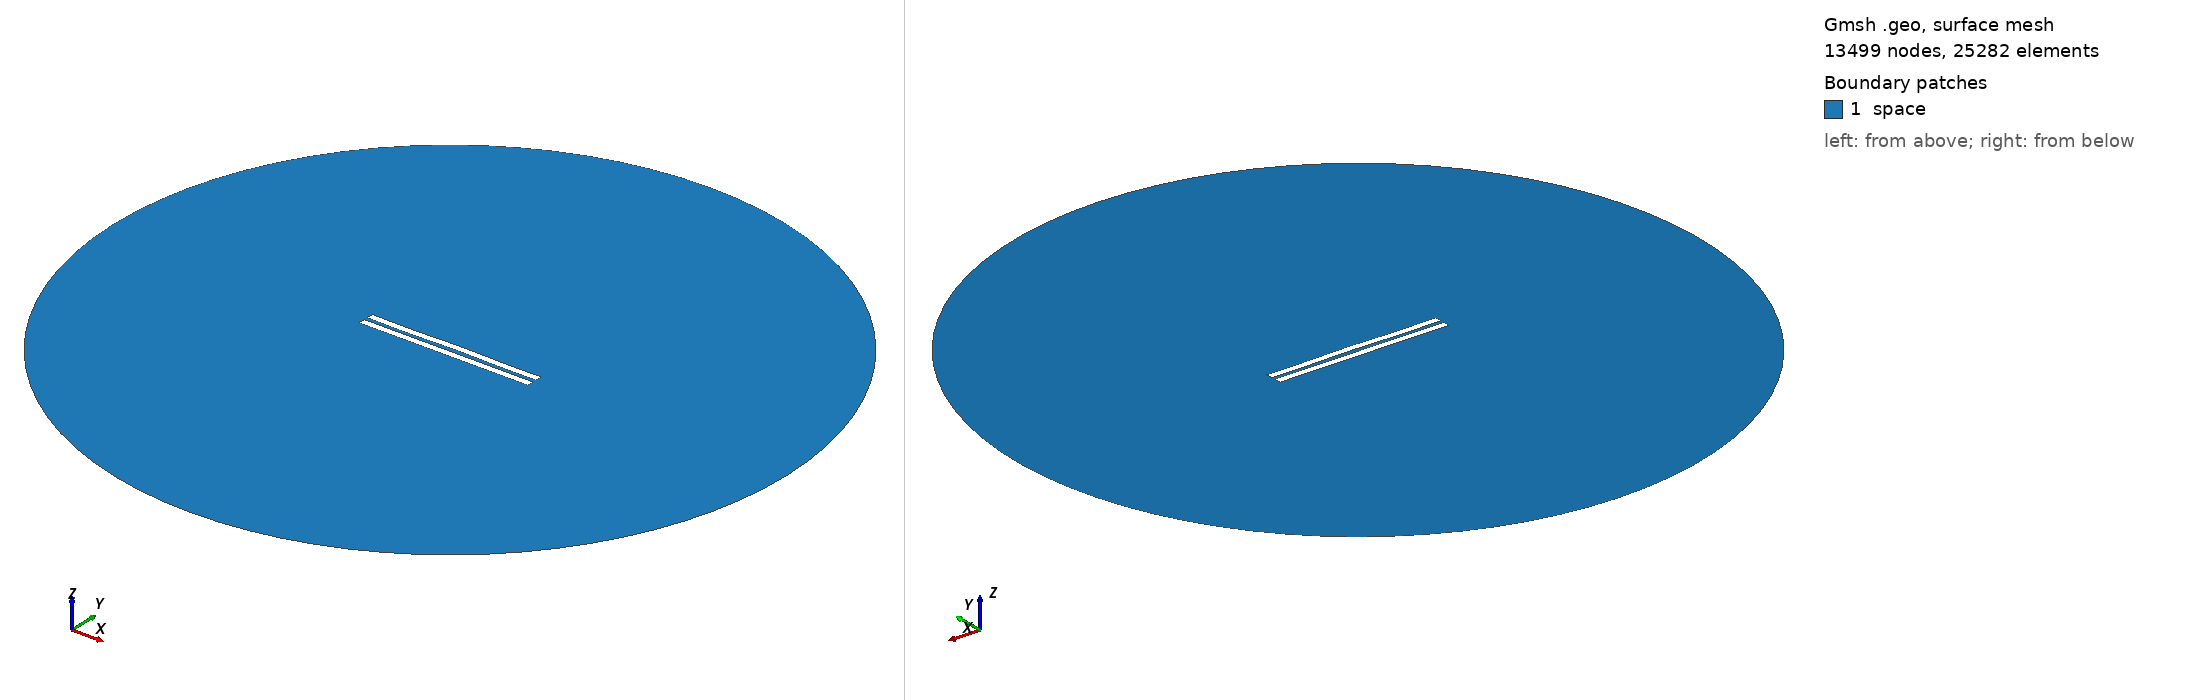

Gmsh geometry script, surface-meshed: 13499 nodes, 25282 surface elements. Boundary patches (legend numbers): 1 space. Left view from above one corner, right view from below the opposite corner. Legend entries are the model's physical surfaces. The drawing asked Gmsh for element sizes between 1% and 20% of the model's largest extent; the script's own settings can give other sizes.

=== 2831.geo (drawn) ===
//---------------------------------------
// Geometry kernel
//---------------------------------------

SetFactory("OpenCASCADE");



//---------------------------------------
// Parameters of the geometry
//---------------------------------------

// Overetch of the upper plate
overetch = 0.0;

// Distance between the plates
distance = 2.5;

// Discretization over the x axis (for the deformation)
nx = 50; 

// Length of the plate
L = 100 - overetch; 

// Number of modes
n = 4; 

// 1st mode coefficient
coeff(1) = 0.0;
beta(1) = 0.596864 * 3.1415926535 / L;

// 2nd mode coefficient
coeff(2) = 0.07499999999999998;
beta(2) = 1.49418 * 3.1415926535 / L;

// 3rd mode coefficient
coeff(3) = -0.075;
beta(3) = 2.50025 * 3.1415926535 / L;

// 4th mode coefficient
coeff(4) = -0.15;
beta(4) = 3.49999 * 3.1415926535 / L;



//---------------------------------------
// Upper plate (deformed rectangle)
//---------------------------------------

// Coordiantes of the upper plate
xmin = -50;
xmax = 50 - overetch;

// Height of the upper plate
yheight = 4 - 2 * overetch;

// Indexes of the points
UpperID[] = {};
LowerID[] = {};
LeftID[] = {};
RightID[] = {};

// Point index
p = 1;

// Horizontal edges
For i In {1:nx}
    x = xmin + (i-1)*(xmax - xmin)/(nx-1);

    y_bottom = distance / 2 + overetch;
    For j In {1:n}
        C = (Cosh(beta(j)*L) + Cos(beta(j)*L)) / (Sinh(beta(j)*L) + Sin(beta(j)*L));
        y_bottom  = y_bottom + coeff(j) * (Cosh(beta(j)*(x+50)) - Cos(beta(j)*(x+50)) - C * (Sinh(beta(j)*(x+50)) - Sin(beta(j)*(x+50))));
    EndFor

    y_top = y_bottom + yheight;

    Point(p) = {x, y_top, 0, 1.0};
    UpperID[i] = p;
    p = p + 1;

    Point(p) = {x, y_bottom, 0, 1.0};
    LowerID[i] = p;
    p = p + 1;
EndFor

// Create point lists
UpperPts[] = {}; LowerPts[] = {};
For i In {1:nx}
  UpperPts[] += {UpperID[i]};
  LowerPts[] += {LowerID[i]};
EndFor

// Build splines
Spline(1) = {UpperPts[]};
Spline(2) = {LowerPts[]};
Line(3) = {LowerPts[nx-1], UpperPts[nx-1]};
Line(4) = {LowerPts[0], UpperPts[0]};

// Build the plane surface
Curve Loop(1) = {2, 3, -1, -4};
Plane Surface(1) = {1};



//---------------------------------------
// Lower plate (rectangle)
//---------------------------------------

// Vertices
Point(1001) = {-50, -1, 0, 1.0};
Point(1002) = { 50, -1, 0, 1.0};
Point(1003) = { 50,  -5, 0, 1.0};
Point(1004) = {-50,  -5, 0, 1.0};

// Edges
Line(5) = {1001, 1002};
Line(6) = {1002, 1003};
Line(7) = {1003, 1004};
Line(8) = {1004, 1001};

// Plane surface
Line Loop(2) = {5, 6, 7, 8};
Plane Surface(2) = {2}; 



//---------------------------------------
// Outer (fictious) boundary
//---------------------------------------

// Points
Point(1005) = {0, 0, 0};       // Center
Point(1006) = {200, 0, 0};     // Start point
Point(1007) = {0, 200, 0};     // 90 degrees
Point(1008) = {-200, 0, 0};    // 180 degrees
Point(1009) = {0, -200, 0};    // 270 degrees

// Circle arcs (each needs start, center, end)
Circle(9) = {1006, 1005, 1007};
Circle(10) = {1007, 1005, 1008};
Circle(11) = {1008, 1005, 1009};
Circle(12) = {1009, 1005, 1006};

// Plane surface for the entire domain
Curve Loop(3) = {9, 10, 11, 12};
Surface(3) = {3};

// Subtract the plates from the whole domain to obtain the actual domain where we want to solve the equations
BooleanDifference{ Surface{3}; Delete; }{ Surface{1}; Surface{2}; Delete; }




//---------------------------------------
// Transfinite Lines/Curves
//---------------------------------------

// Set the number of points on the boundaries
r = 7;

// Plates
Transfinite Curve {1, 2} = 50*r Using Progression 1;
Transfinite Curve {3, 4} = 2*r Using Progression 1;
Transfinite Line {5, 7} = 50*r Using Progression 1;
Transfinite Line {6, 8} = 2*r Using Progression 1;

// Outer boundary
Transfinite Line {9, 10, 11, 12} = 20 Using Progression 1;



//---------------------------------------
// Physical groups
//---------------------------------------                

// Physical curves (boundaries)
Physical Line("force_segment", 10) = {2};
Physical Line("upper_plate", 11) = {1, 3, 4};
Physical Line("lower_plate", 12) = {5, 6, 7, 8};
Physical Line("boundary", 20) = {9, 10, 11, 12};

// Physical Surfaces
Physical Surface("space", 30) = {3};



//---------------------------------------
// 6. Generate the Mesh
//---------------------------------------

// 2D mesh generation
Mesh 2;
